Dataset: achira_image_classify (GitHub, heroorkrishna/achira_image_classify). Classes: disc, gear, hexagon, square.

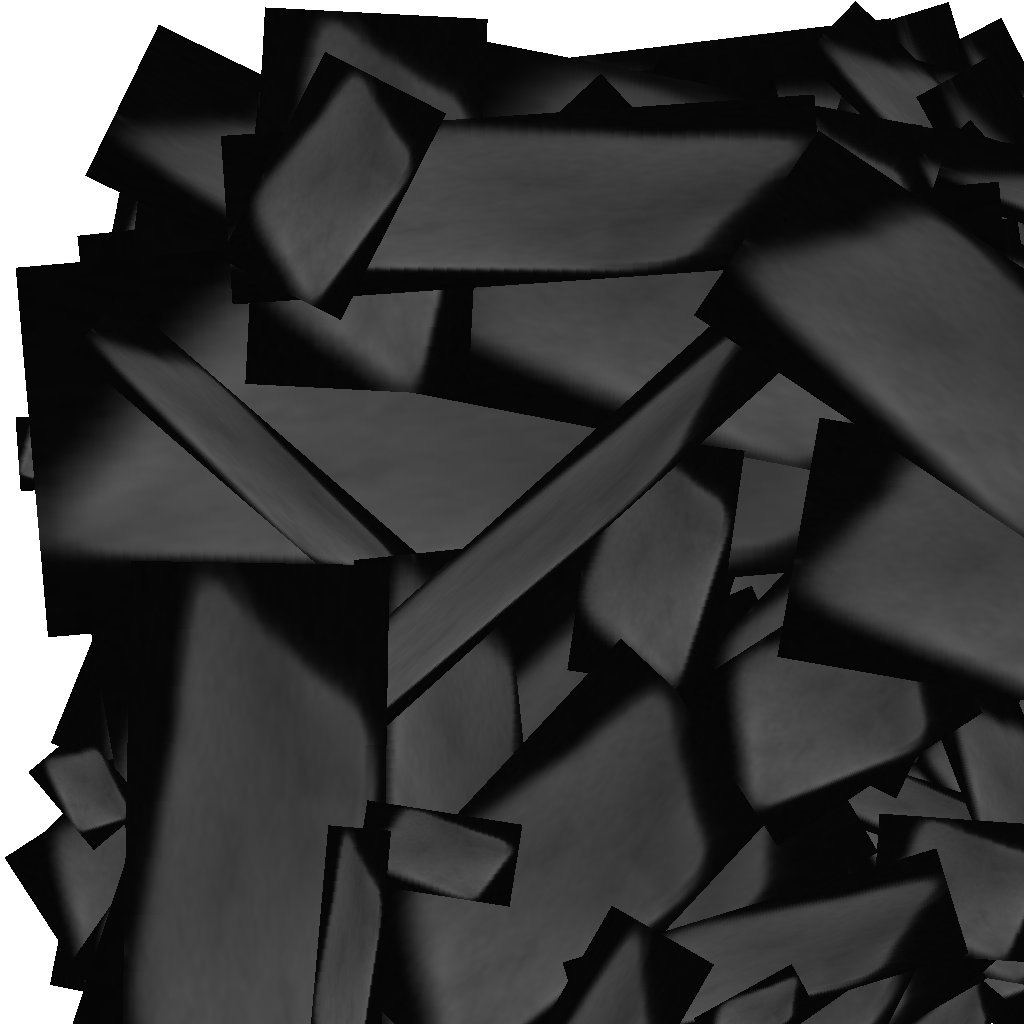
Label: square

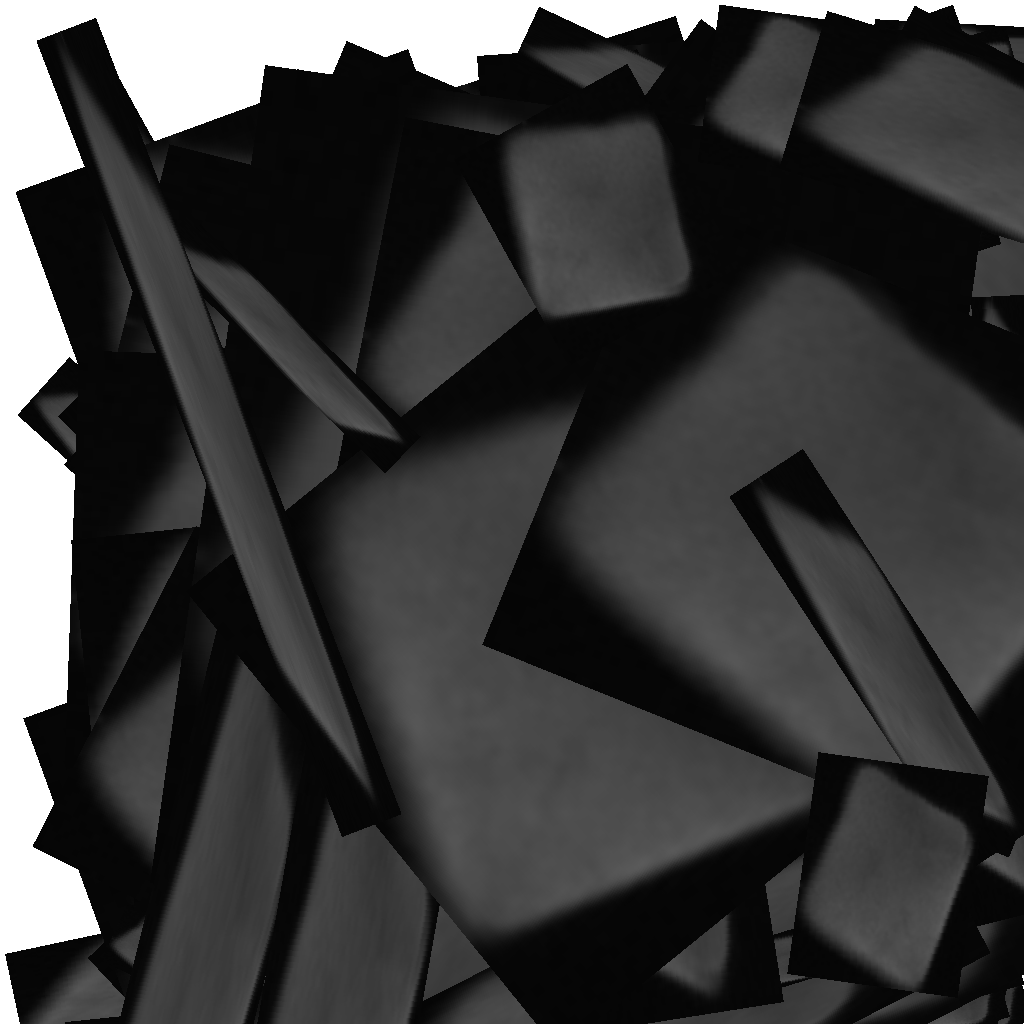
Label: square

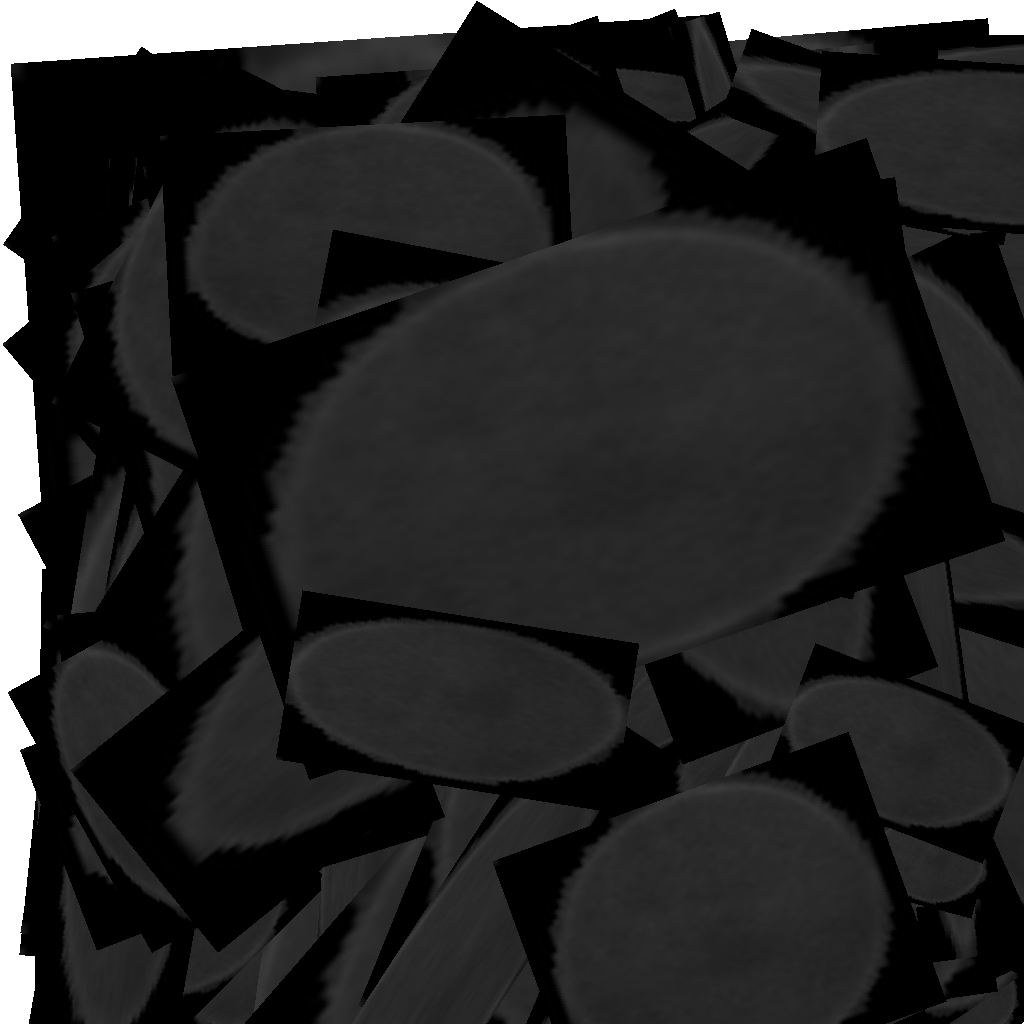
Label: disc

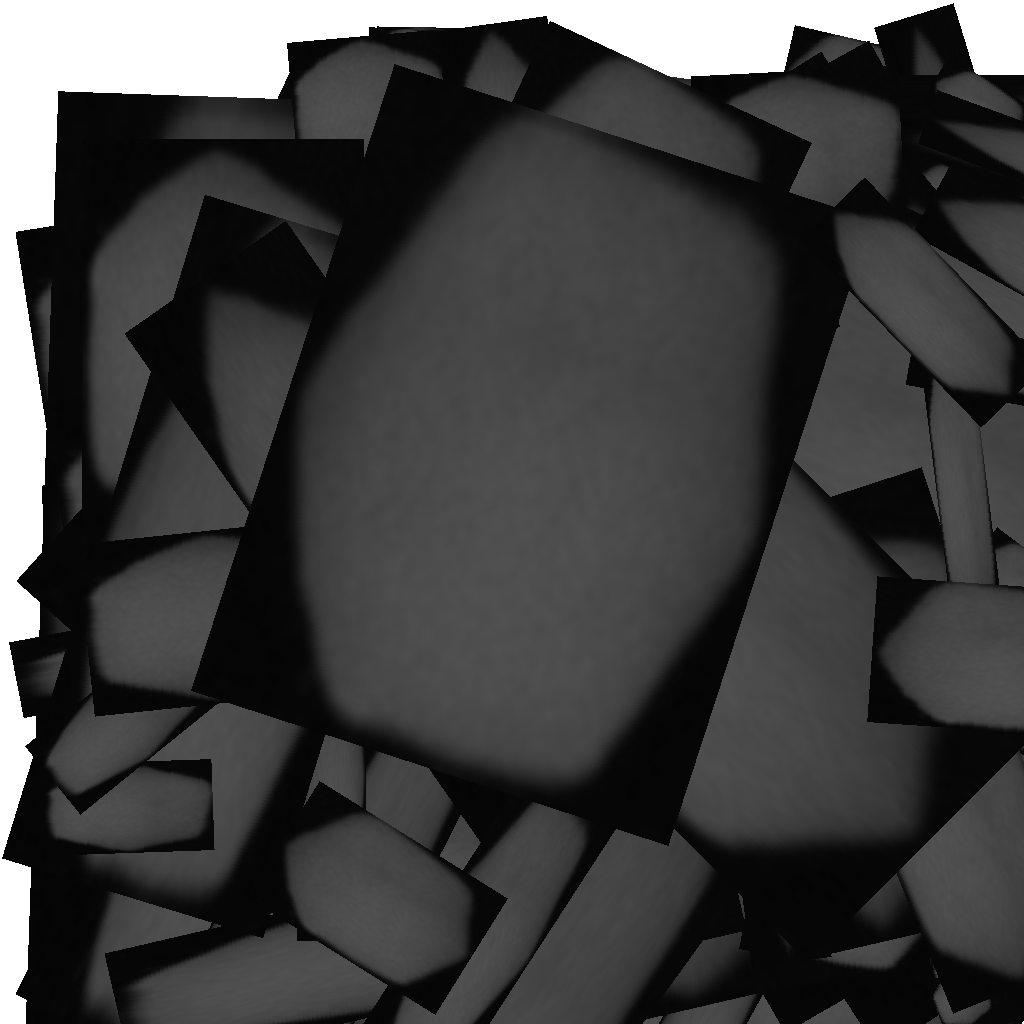
Label: hexagon

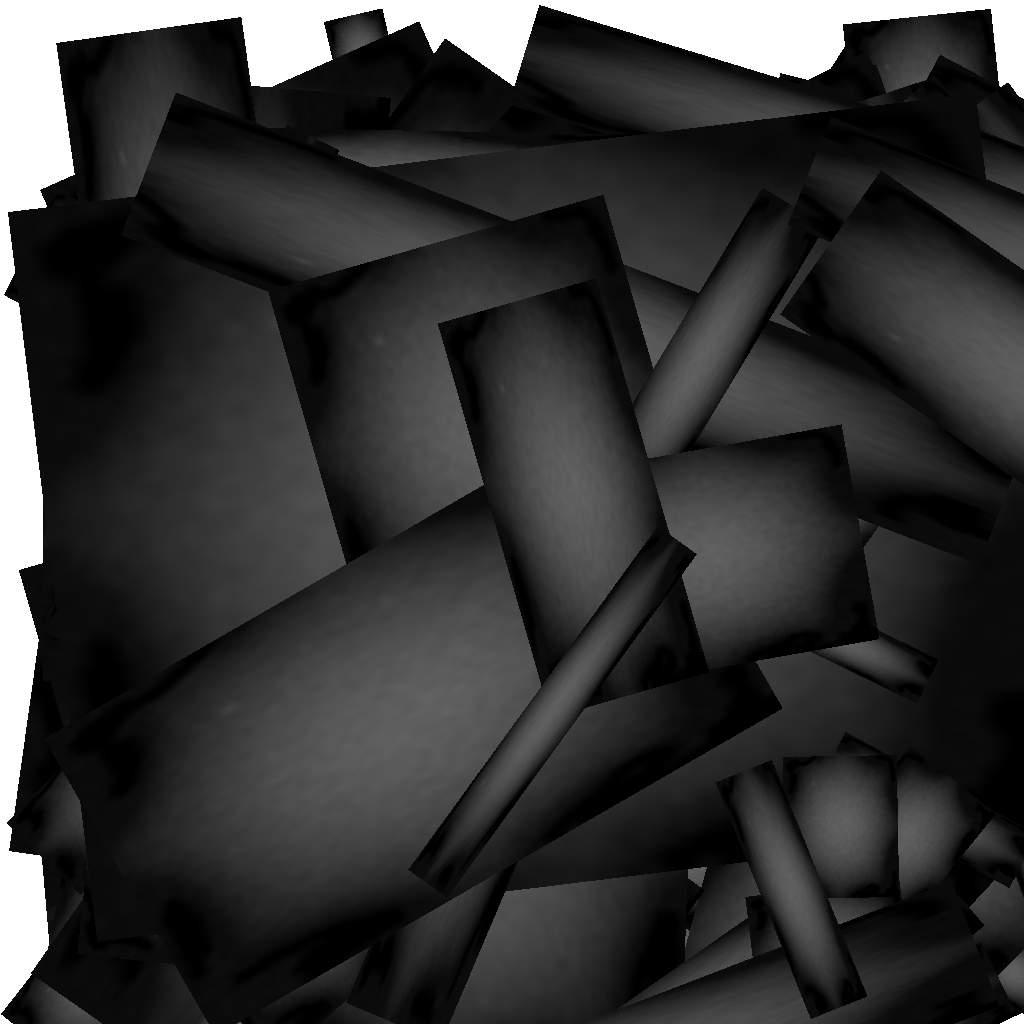
Label: gear

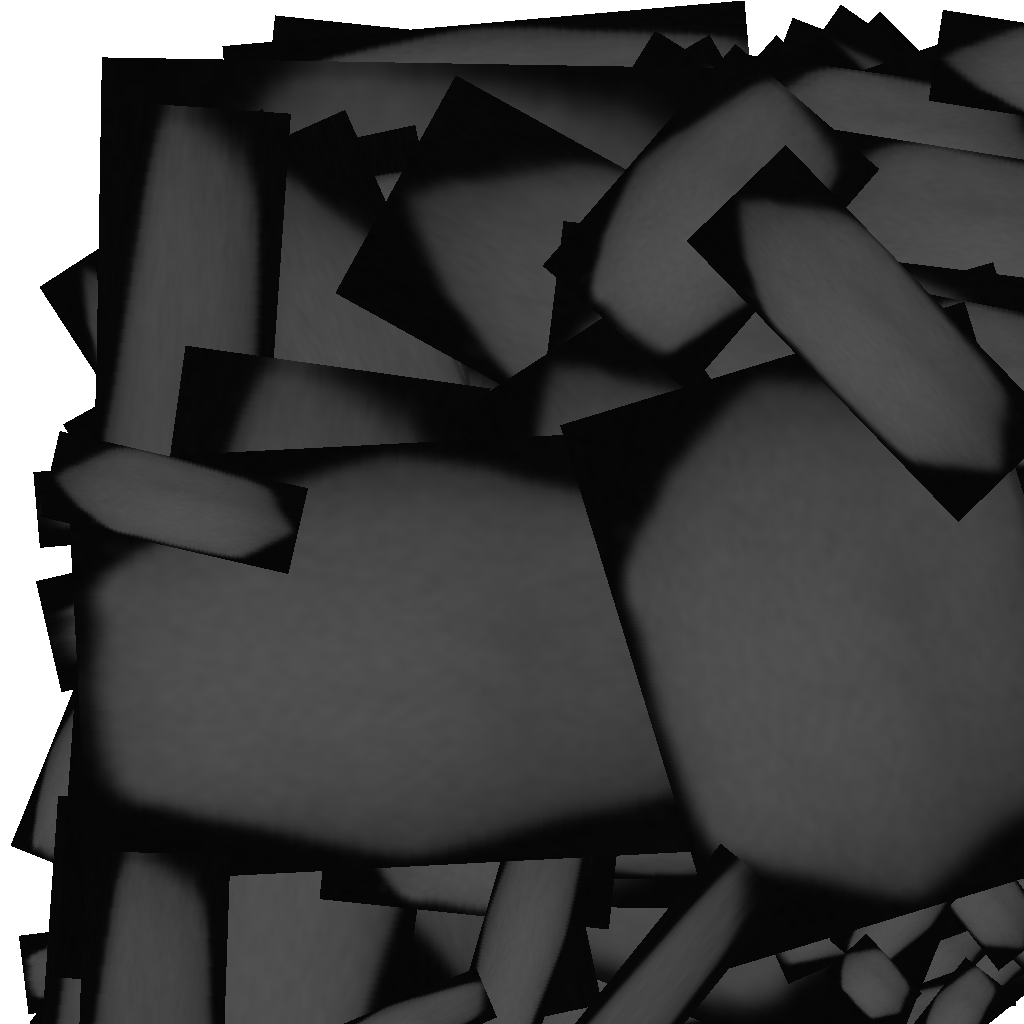
Label: hexagon
